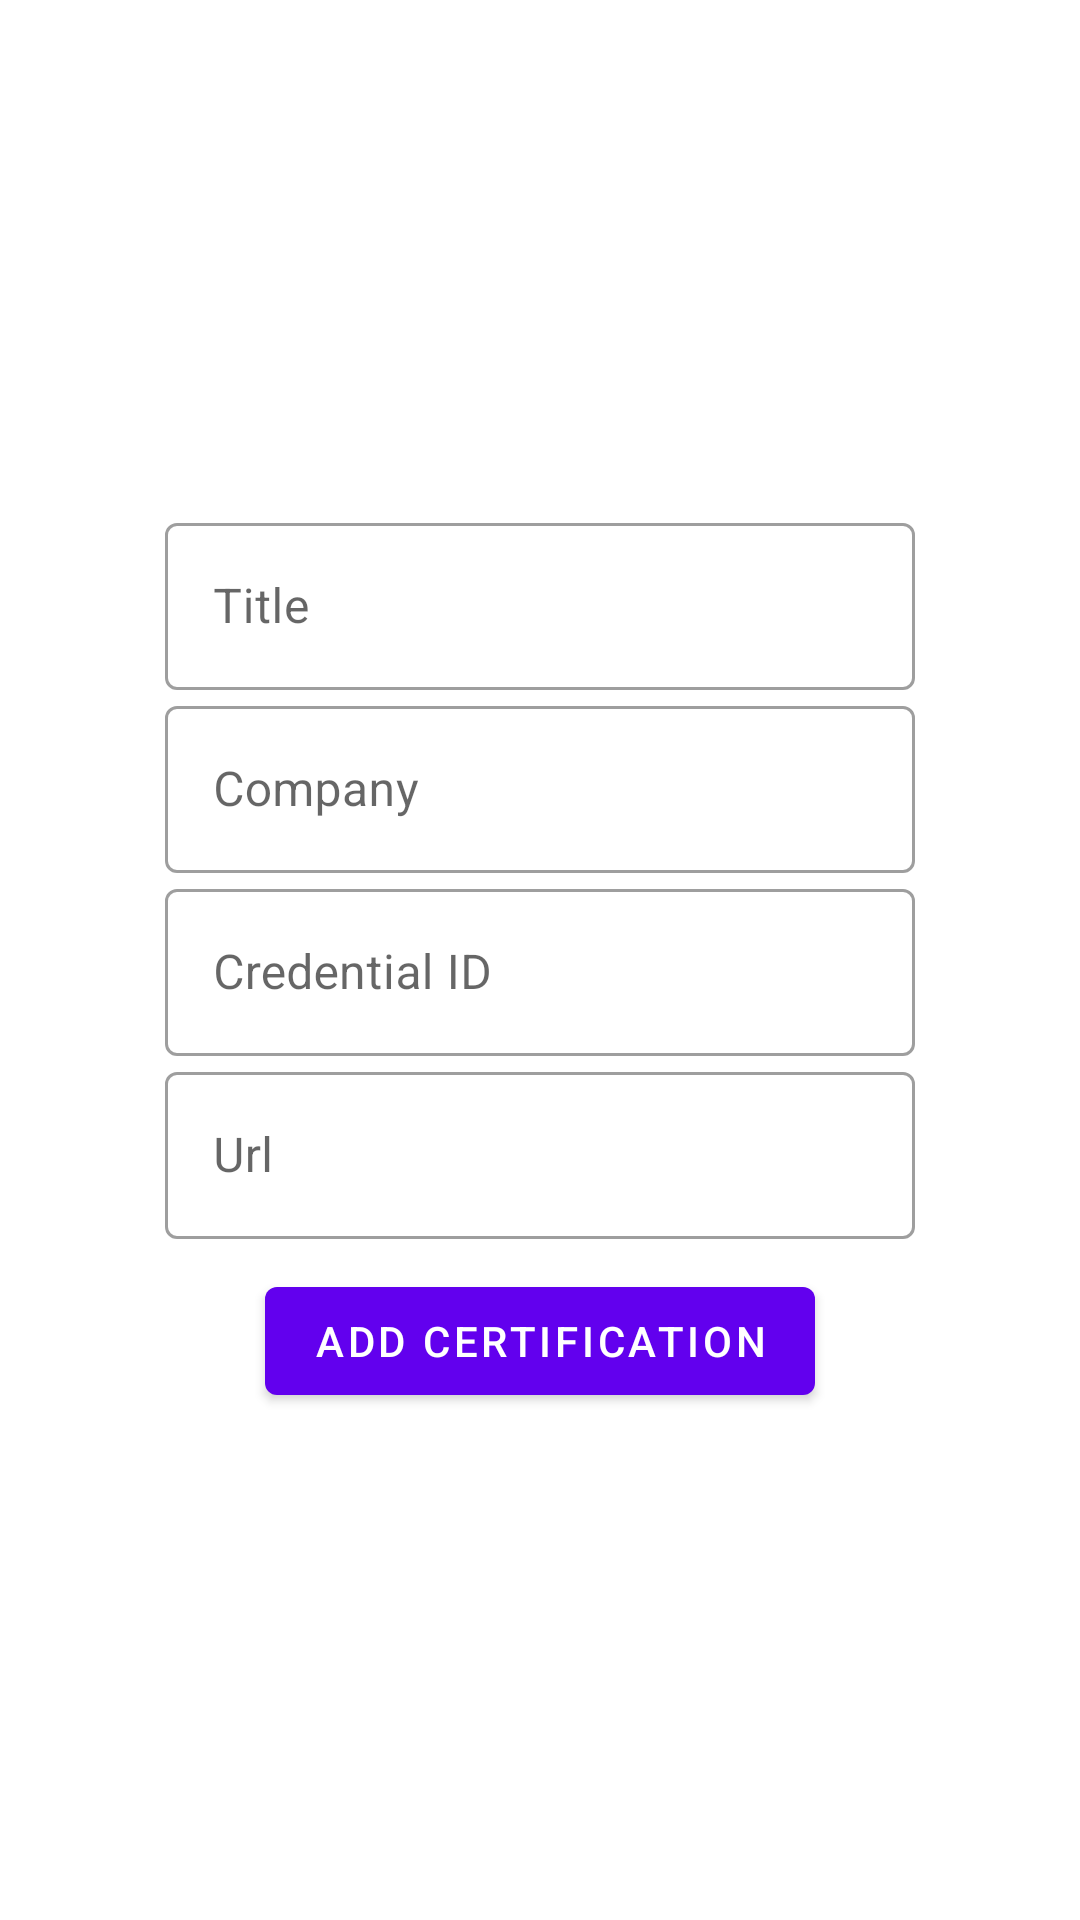

Android layout source for this screen:
<!-- AndroidManifest.xml: application theme Theme.PortfolioAdmin -->
<!-- res/layout/fragment_certification.xml -->
<?xml version="1.0" encoding="utf-8"?>

<LinearLayout xmlns:android="http://schemas.android.com/apk/res/android"
    xmlns:tools="http://schemas.android.com/tools"
    android:layout_width="match_parent"
    android:layout_height="match_parent"
    android:gravity="center"
    android:orientation="vertical"
    tools:context=".certification.CertificationFragment">

    <com.google.android.material.textfield.TextInputLayout
        android:id="@+id/certification_title"
        style="@style/Widget.MaterialComponents.TextInputLayout.OutlinedBox"
        android:layout_width="250dp"
        android:layout_height="wrap_content"
        android:hint="@string/certification_title">

        <com.google.android.material.textfield.TextInputEditText
            android:layout_width="match_parent"
            android:layout_height="match_parent"
            android:inputType="text" />
    </com.google.android.material.textfield.TextInputLayout>

    <com.google.android.material.textfield.TextInputLayout
        android:id="@+id/certification_company"
        style="@style/Widget.MaterialComponents.TextInputLayout.OutlinedBox"
        android:layout_width="250dp"
        android:layout_height="wrap_content"
        android:hint="@string/certification_company">

        <com.google.android.material.textfield.TextInputEditText
            android:layout_width="match_parent"
            android:layout_height="match_parent"
            android:inputType="text" />
    </com.google.android.material.textfield.TextInputLayout>

    <com.google.android.material.textfield.TextInputLayout
        android:id="@+id/certification_id"
        style="@style/Widget.MaterialComponents.TextInputLayout.OutlinedBox"
        android:layout_width="250dp"
        android:layout_height="wrap_content"
        android:hint="@string/certification_id">

        <com.google.android.material.textfield.TextInputEditText
            android:layout_width="match_parent"
            android:layout_height="match_parent"
            android:inputType="text" />
    </com.google.android.material.textfield.TextInputLayout>

    <com.google.android.material.textfield.TextInputLayout
        android:id="@+id/certification_url"
        style="@style/Widget.MaterialComponents.TextInputLayout.OutlinedBox"
        android:layout_width="250dp"
        android:layout_height="wrap_content"
        android:hint="@string/certification_url">

        <com.google.android.material.textfield.TextInputEditText
            android:layout_width="match_parent"
            android:layout_height="match_parent"
            android:inputType="text" />
    </com.google.android.material.textfield.TextInputLayout>

    <com.google.android.material.button.MaterialButton
        android:id="@+id/certification_submit"
        android:layout_width="wrap_content"
        android:layout_height="wrap_content"
        android:layout_marginTop="10dp"
        android:text="@string/certification_submit" />


</LinearLayout>
<!-- resources referenced by this layout -->
<resources>
  <string name="certification_company">Company</string>
  <string name="certification_id">Credential ID</string>
  <string name="certification_submit">Add Certification</string>
  <string name="certification_title">Title</string>
  <string name="certification_url">Url</string>
  <style name="Theme.PortfolioAdmin" parent="Theme.MaterialComponents.DayNight.DarkActionBar">
          
          <item name="colorPrimary">@color/purple_500</item>
          <item name="colorPrimaryVariant">@color/purple_700</item>
          <item name="colorOnPrimary">@color/white</item>
          
          <item name="colorSecondary">@color/teal_200</item>
          <item name="colorSecondaryVariant">@color/teal_700</item>
          <item name="colorOnSecondary">@color/black</item>
          
          <item name="android:statusBarColor" tools:targetApi="l">?attr/colorPrimaryVariant</item>
          
      </style>
  <color name="purple_500">#FF6200EE</color>
  <color name="purple_700">#FF3700B3</color>
  <color name="white">#FFFFFFFF</color>
  <color name="teal_200">#FF03DAC5</color>
  <color name="teal_700">#FF018786</color>
  <color name="black">#FF000000</color>
</resources>
